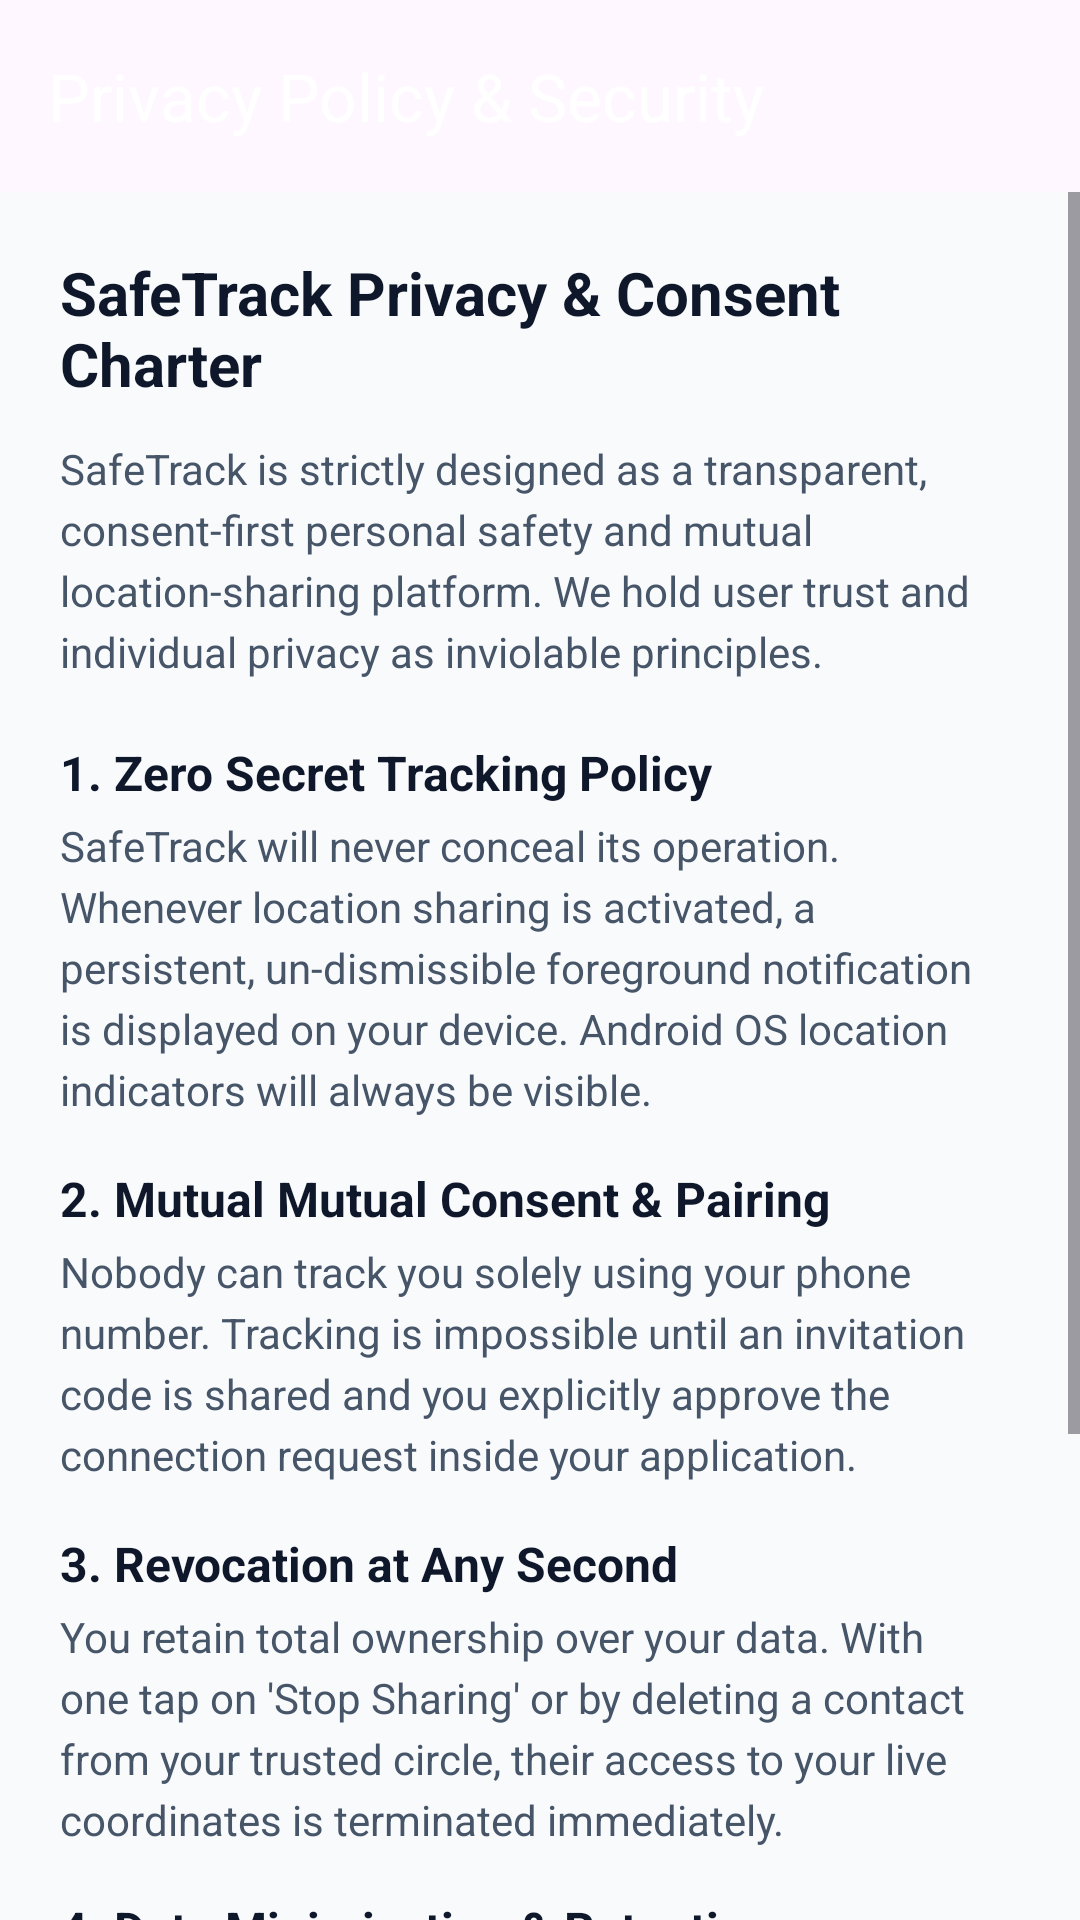

This screen was rendered from an Android layout file. Write that file and the resources it references.
<!-- AndroidManifest.xml: application theme Theme.SafeTrack -->
<!-- res/layout/activity_privacy_policy.xml -->
<?xml version="1.0" encoding="utf-8"?>
<androidx.coordinatorlayout.widget.CoordinatorLayout xmlns:android="http://schemas.android.com/apk/res/android"
    xmlns:app="http://schemas.android.com/apk/res-auto"
    android:layout_width="match_parent"
    android:layout_height="match_parent"
    android:background="@color/background_light">

    <com.google.android.material.appbar.AppBarLayout
        android:layout_width="match_parent"
        android:layout_height="wrap_content">

        <com.google.android.material.appbar.MaterialToolbar
            android:id="@+id/toolbar"
            android:layout_width="match_parent"
            android:layout_height="?attr/actionBarSize"
            android:background="@drawable/bg_gradient_header"
            app:navigationIcon="@drawable/ic_close"
            app:navigationIconTint="@color/surface_light"
            app:title="@string/privacy_title"
            app:titleTextColor="@color/surface_light" />
    </com.google.android.material.appbar.AppBarLayout>

    <ScrollView
        android:layout_width="match_parent"
        android:layout_height="match_parent"
        android:fillViewport="true"
        app:layout_behavior="@string/appbar_scrolling_view_behavior">

        <LinearLayout
            android:layout_width="match_parent"
            android:layout_height="wrap_content"
            android:orientation="vertical"
            android:padding="20dp">

            <TextView
                android:layout_width="wrap_content"
                android:layout_height="wrap_content"
                android:text="SafeTrack Privacy &amp; Consent Charter"
                android:textColor="@color/text_primary"
                android:textSize="20sp"
                android:textStyle="bold" />

            <TextView
                android:layout_width="match_parent"
                android:layout_height="wrap_content"
                android:layout_marginTop="12dp"
                android:lineSpacingExtra="4dp"
                android:text="SafeTrack is strictly designed as a transparent, consent-first personal safety and mutual location-sharing platform. We hold user trust and individual privacy as inviolable principles."
                android:textColor="@color/text_secondary"
                android:textSize="14sp" />

            
            <TextView
                android:layout_width="wrap_content"
                android:layout_height="wrap_content"
                android:layout_marginTop="20dp"
                android:text="1. Zero Secret Tracking Policy"
                android:textColor="@color/text_primary"
                android:textSize="16sp"
                android:textStyle="bold" />

            <TextView
                android:layout_width="match_parent"
                android:layout_height="wrap_content"
                android:layout_marginTop="4dp"
                android:lineSpacingExtra="4dp"
                android:text="SafeTrack will never conceal its operation. Whenever location sharing is activated, a persistent, un-dismissible foreground notification is displayed on your device. Android OS location indicators will always be visible."
                android:textColor="@color/text_secondary"
                android:textSize="14sp" />

            <TextView
                android:layout_width="wrap_content"
                android:layout_height="wrap_content"
                android:layout_marginTop="16dp"
                android:text="2. Mutual Mutual Consent &amp; Pairing"
                android:textColor="@color/text_primary"
                android:textSize="16sp"
                android:textStyle="bold" />

            <TextView
                android:layout_width="match_parent"
                android:layout_height="wrap_content"
                android:layout_marginTop="4dp"
                android:lineSpacingExtra="4dp"
                android:text="Nobody can track you solely using your phone number. Tracking is impossible until an invitation code is shared and you explicitly approve the connection request inside your application."
                android:textColor="@color/text_secondary"
                android:textSize="14sp" />

            <TextView
                android:layout_width="wrap_content"
                android:layout_height="wrap_content"
                android:layout_marginTop="16dp"
                android:text="3. Revocation at Any Second"
                android:textColor="@color/text_primary"
                android:textSize="16sp"
                android:textStyle="bold" />

            <TextView
                android:layout_width="match_parent"
                android:layout_height="wrap_content"
                android:layout_marginTop="4dp"
                android:lineSpacingExtra="4dp"
                android:text="You retain total ownership over your data. With one tap on 'Stop Sharing' or by deleting a contact from your trusted circle, their access to your live coordinates is terminated immediately."
                android:textColor="@color/text_secondary"
                android:textSize="14sp" />

            <TextView
                android:layout_width="wrap_content"
                android:layout_height="wrap_content"
                android:layout_marginTop="16dp"
                android:text="4. Data Minimization &amp; Retention"
                android:textColor="@color/text_primary"
                android:textSize="16sp"
                android:textStyle="bold" />

            <TextView
                android:layout_width="match_parent"
                android:layout_height="wrap_content"
                android:layout_marginTop="4dp"
                android:lineSpacingExtra="4dp"
                android:text="We only store minimum necessary coordinates to power live safety maps and SOS alerts. You can clear your local offline location history at any time from the Location History screen."
                android:textColor="@color/text_secondary"
                android:textSize="14sp" />

            <com.google.android.material.button.MaterialButton
                android:id="@+id/btnClosePrivacy"
                android:layout_width="match_parent"
                android:layout_height="52dp"
                android:layout_marginTop="32dp"
                android:layout_marginBottom="24dp"
                android:text="I Understand &amp; Agree"
                app:cornerRadius="10dp" />

        </LinearLayout>
    </ScrollView>

</androidx.coordinatorlayout.widget.CoordinatorLayout>
<!-- resources referenced by this layout -->
<resources>
  <color name="background_light">#F8FAFC</color>
  <color name="surface_light">#FFFFFF</color>
  <color name="text_primary">#0F172A</color>
  <color name="text_secondary">#475569</color>
  <string name="privacy_title">Privacy Policy &amp; Security</string>
  <style name="Theme.SafeTrack" parent="Theme.Material3.DayNight.NoActionBar">
          
          <item name="colorPrimary">@color/primary</item>
          <item name="colorPrimaryVariant">@color/primary_dark</item>
          <item name="colorOnPrimary">@color/surface_light</item>
          <item name="colorPrimaryContainer">@color/primary_light</item>
          <item name="colorOnPrimaryContainer">@color/primary_dark</item>
  
          
          <item name="colorSecondary">@color/secondary</item>
          <item name="colorSecondaryVariant">@color/secondary_variant</item>
          <item name="colorOnSecondary">@color/surface_light</item>
          <item name="colorSecondaryContainer">@color/secondary_light</item>
          <item name="colorOnSecondaryContainer">@color/secondary_variant</item>
  
          
          <item name="android:statusBarColor">@color/primary_variant</item>
          <item name="android:windowLightStatusBar">false</item>
          <item name="android:navigationBarColor">@color/surface_light</item>
          <item name="android:windowLightNavigationBar" tools:targetApi="o_mr1">true</item>
          <item name="android:windowBackground">@color/background_light</item>
  
          
          <item name="materialCardViewStyle">@style/Widget.SafeTrack.Card</item>
      </style>
  <color name="primary">#4F46E5</color>
  <color name="primary_dark">#3730A3</color>
  <color name="primary_light">#EEF2FF</color>
  <color name="secondary">#0EA5E9</color>
  <color name="secondary_variant">#0284C7</color>
  <color name="secondary_light">#E0F2FE</color>
  <color name="primary_variant">#312E81</color>
  <style name="Widget.SafeTrack.Card" parent="Widget.Material3.CardView.Elevated">
          <item name="cardElevation">2dp</item>
          <item name="cardCornerRadius">16dp</item>
          <item name="strokeColor">@color/card_stroke</item>
          <item name="strokeWidth">1dp</item>
          <item name="cardBackgroundColor">@color/surface_light</item>
      </style>
  <color name="card_stroke">#E2E8F0</color>
</resources>
